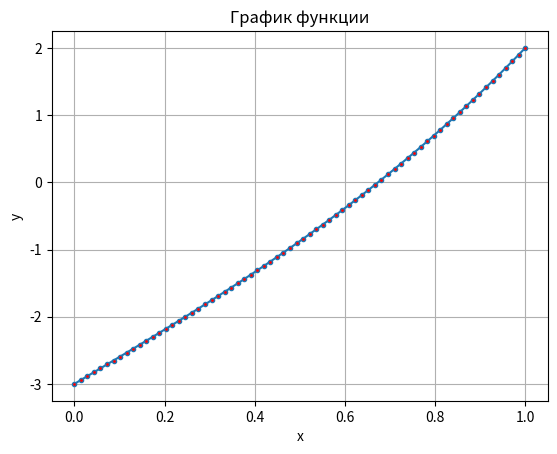

Generate this figure with matplotlib:
import matplotlib.pyplot as plt
import numpy as np


'''Метод Ньютона для поиска корня заданной функции
   f: заданная функция на отрезке [0,1]
   df: производная заданной функции
   x0: начальное приближение (выбирается из условия: f(x0)*df(x0)>0)
   max_iter: максимальное число итераций
   eps: заданная точность
'''
def newton(f, df, x0, max_iter, eps):
    iter = 0 #счетчик итераций
    x_previous = x0 #записываем х0 в предыдущее приближение
    while iter != max_iter:
        x_next = x_previous - f(x_previous) / df(x_previous) #находим следующее приближение
        #проверяем условие сходимости
        if abs(x_next - x_previous) < eps:
            break
        x_previous = x_next
        iter += 1
    return x_next, iter
     

def function(x):
    #задаем функцию
    return x**2 + 4*x - 3


def d_function(x):
    #находим производную заданной функции
    return 3 * x + 4

x, iter = newton(function, d_function, 1, 100, 0.001)
print(f"Корень уравнения x = {x}")
print(f"Количество итераций = {iter}")
#построение графика функции
fig, ax = plt.subplots()
ax.set_title('График функции')
ax.set_xlabel('x')
ax.set_ylabel('y')
x = np.linspace(0, 1, 70)
y = x**3 + 4*x - 3
ax.grid()
ax.plot(x, y, marker ='o', markersize = 3, markerfacecolor ='red')
plt.show()
